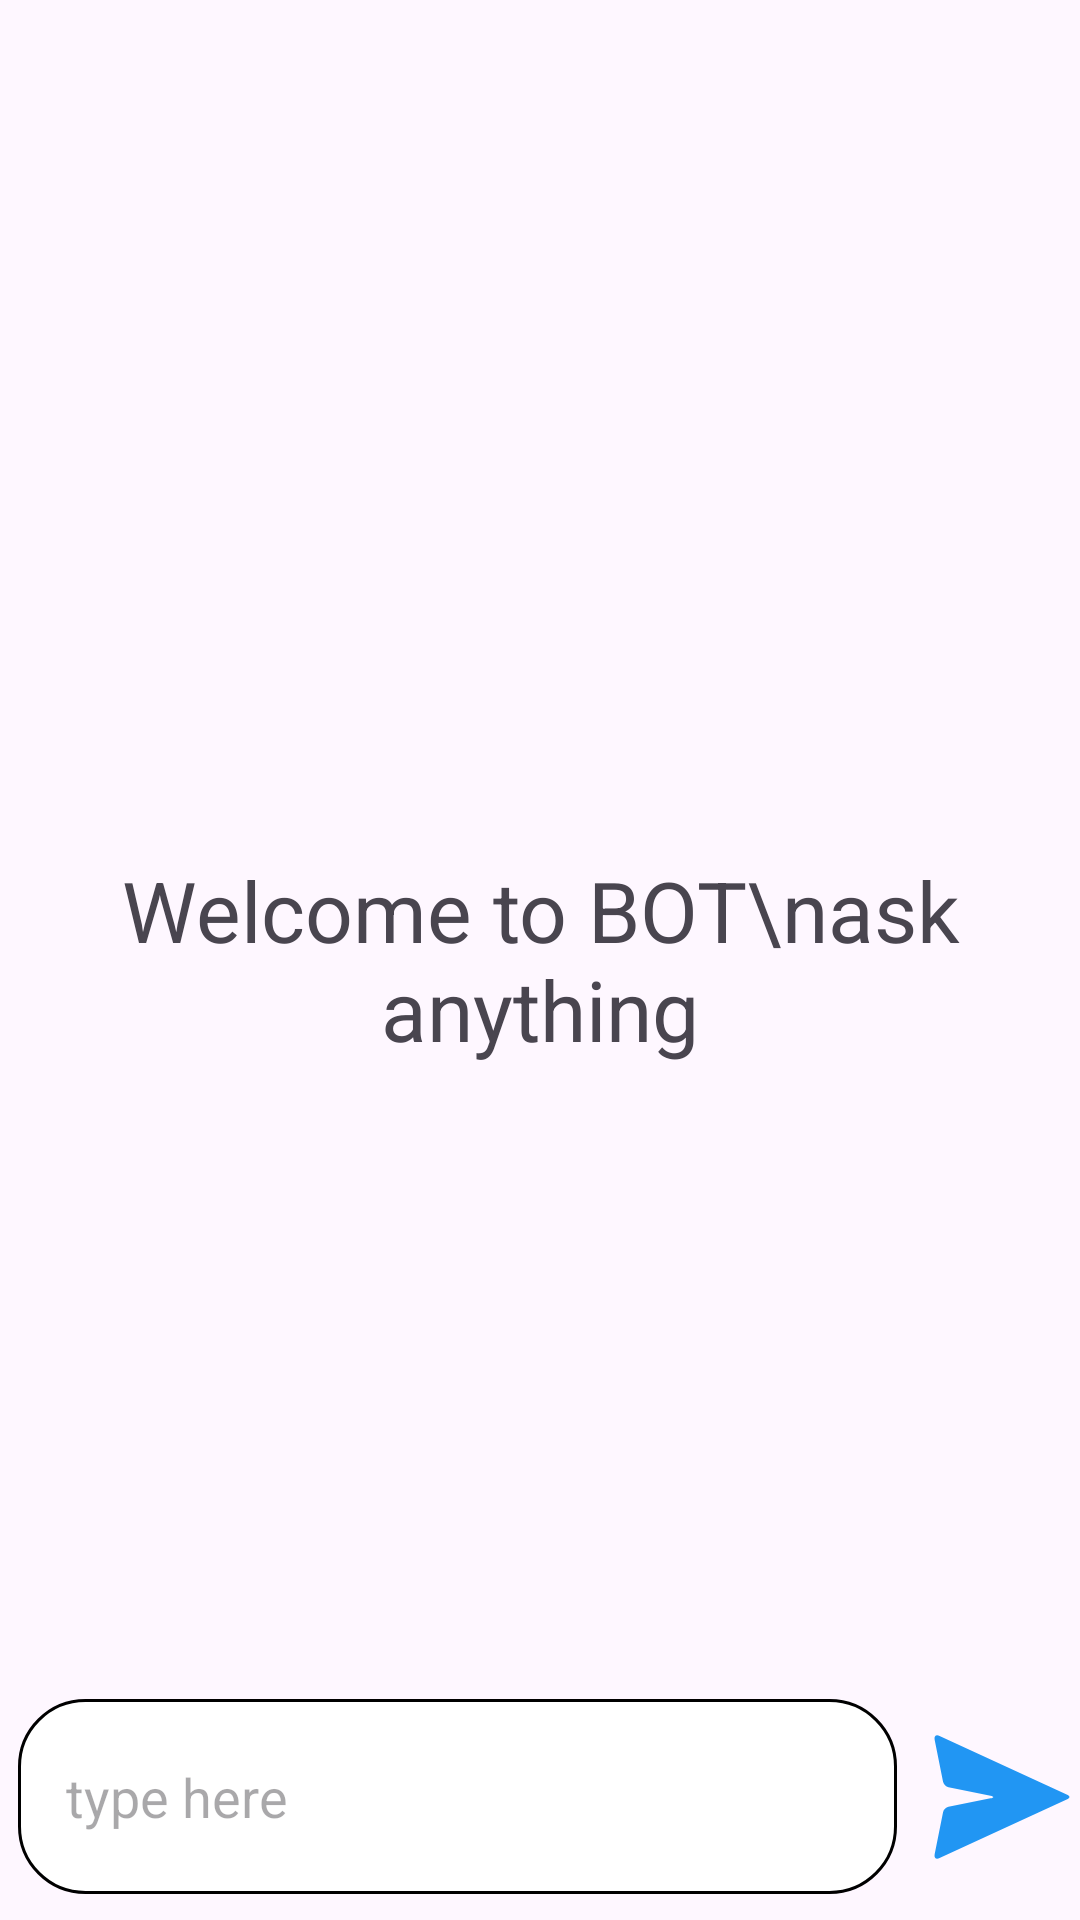

Produce the Android XML layout that renders to this screen, including the resource entries it uses.
<!-- AndroidManifest.xml: application theme Theme.YOLOv8TfLite -->
<!-- res/layout/activity_chatbot.xml -->
<?xml version="1.0" encoding="utf-8"?>
<RelativeLayout xmlns:android="http://schemas.android.com/apk/res/android"
    xmlns:app="http://schemas.android.com/apk/res-auto"
    xmlns:tools="http://schemas.android.com/tools"
    android:layout_width="match_parent"
    android:layout_height="match_parent"
    tools:context=".ChatbotActivity" >

    <androidx.recyclerview.widget.RecyclerView
        android:layout_width="match_parent"
        android:layout_height="match_parent"
        android:id="@+id/recyclerView"
        android:layout_above="@id/bottomLayout" />

    <TextView
        android:id="@+id/centerTextView"
        android:layout_width="wrap_content"
        android:layout_height="wrap_content"
        android:text="Welcome to BOT\nask anything"
        android:textAlignment="center"
        android:textSize="28dp"
        android:layout_centerInParent="true" />

    <RelativeLayout
        android:layout_width="match_parent"
        android:layout_height="80dp"
        android:layout_alignParentBottom="true"
        android:id="@+id/bottomLayout"
        android:layout_margin="1dp" >

        <EditText
            android:id="@+id/promptText"
            android:layout_width="match_parent"
            android:layout_height="65dp"
            android:padding="16dp"
            android:layout_centerInParent="true"
            android:layout_toLeftOf="@id/sendButton"
            android:hint="type here"
            android:textColor="@color/black"
            android:layout_marginStart="5dp"
            android:background="@drawable/oval_shape" />

        <ImageView
            android:id="@+id/sendButton"
            android:layout_width="50dp"
            android:layout_height="50dp"
            android:layout_centerInParent="true"
            android:layout_alignParentRight="true"
            android:padding="1dp"
            android:layout_marginStart="10dp"
            android:src="@drawable/send"
            android:background="?attr/selectableItemBackgroundBorderless" />

    </RelativeLayout>

</RelativeLayout>
<!-- resources referenced by this layout -->
<resources>
  <color name="black">#FF000000</color>
  <!-- drawable oval_shape (drawable) -->
  <?xml version="1.0" encoding="utf-8"?>
  
  <shape xmlns:android="http://schemas.android.com/apk/res/android"
      android:shape="rectangle">
      <stroke android:width="1dp">
          <solid android:color="@color/white"/>
      </stroke>
      <solid android:color="@color/white"/> 
      <corners android:radius="22dp"/>
  </shape>
  <!-- drawable send (drawable) -->
  <vector xmlns:android="http://schemas.android.com/apk/res/android"
      android:width="64dp"
      android:height="64dp"
      android:viewportWidth="64"
      android:viewportHeight="64">
      <group>
          <clip-path
              android:pathData="M0,0h64v64h-64z"/>
          <path
              android:fillColor="#2196F3"
              android:pathData="M8.216,36.338L26.885,32.604C28.552,32.271 28.552,31.729 26.885,31.396L8.216,27.662C7.104,27.44 6.021,26.356 5.799,25.245L2.065,6.576C1.731,4.908 2.714,4.133 4.259,4.846L61.228,31.139C62.257,31.614 62.257,32.386 61.228,32.861L4.259,59.154C2.714,59.867 1.731,59.092 2.065,57.424L5.799,38.755C6.021,37.644 7.104,36.56 8.216,36.338Z"/>
      </group>
  </vector>
  <style name="Theme.YOLOv8TfLite" parent="Base.Theme.YOLOv8TfLite" />
  <color name="white">#FFFFFFFF</color>
  <style name="Base.Theme.YOLOv8TfLite" parent="Theme.Material3.DayNight.NoActionBar">
          
          
          <item name="android:statusBarColor">@color/status_bar_color</item>
  
          
          <item name="android:navigationBarColor">@color/navigation_bar_color</item>
      </style>
  <color name="status_bar_color">#FFCBA3</color>
  <color name="navigation_bar_color">#000000</color>
</resources>
